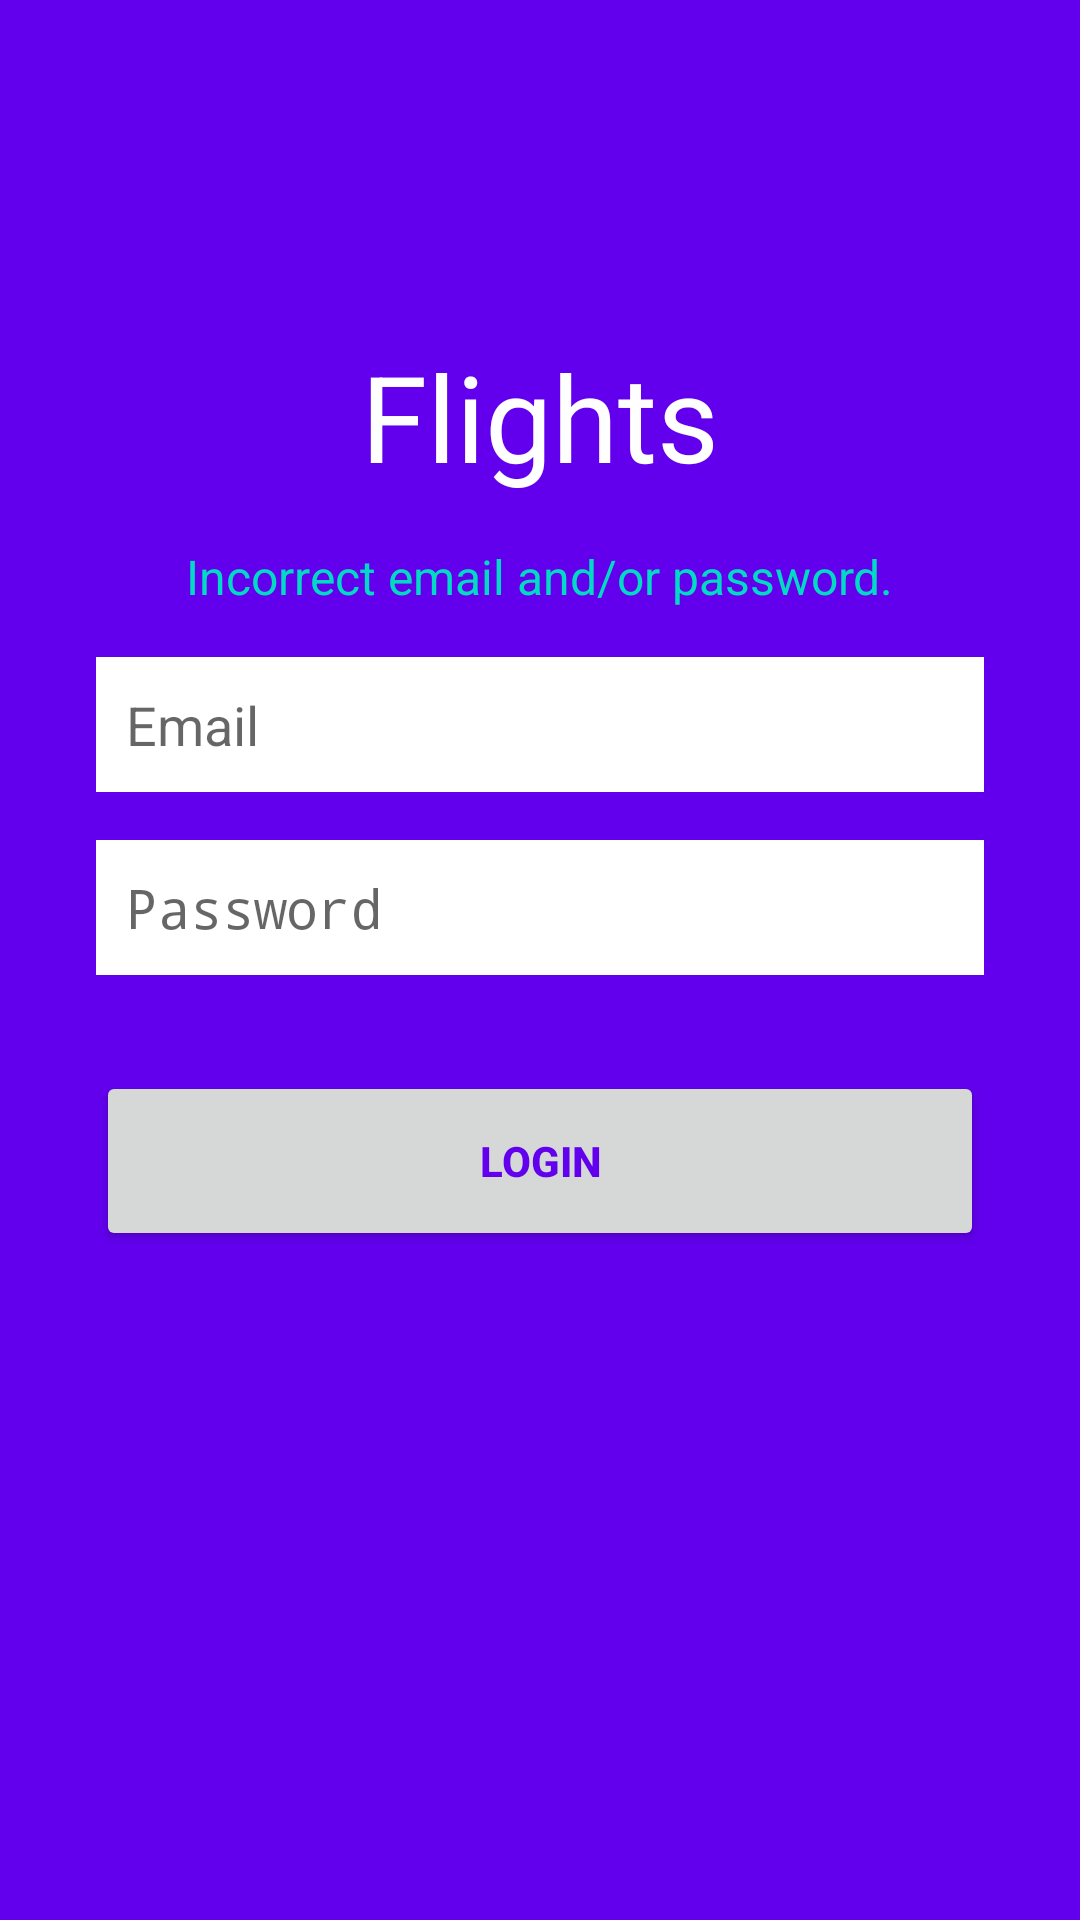

Produce the Android XML layout that renders to this screen, including the resource entries it uses.
<!-- AndroidManifest.xml: application theme AppTheme -->
<!-- res/layout/content_login.xml -->
<?xml version="1.0" encoding="utf-8"?>
<LinearLayout xmlns:android="http://schemas.android.com/apk/res/android"
    xmlns:app="http://schemas.android.com/apk/res-auto"
    xmlns:tools="http://schemas.android.com/tools"
    android:layout_width="match_parent"
    android:layout_height="match_parent"
    android:padding="32dp"
    android:background="@color/colorPrimary"
    android:orientation="vertical"
    app:layout_behavior="@string/appbar_scrolling_view_behavior"
    tools:context="com.csc207.project.flights.LoginActivity"
    tools:showIn="@layout/activity_login">

    <TextView
        android:layout_width="wrap_content"
        android:layout_height="wrap_content"
        android:text="@string/app_name"
        android:textSize="40dp"
        android:textColor="#FFFFFF"
        android:layout_gravity="center"
        android:layout_marginTop="80dp"/>

    <TextView
        android:id="@+id/incorrect_login"
        android:layout_width="wrap_content"
        android:layout_height="wrap_content"
        android:text="Incorrect email and/or password."
        android:textSize="16dp"
        android:textColor="@color/colorAccent"
        android:layout_gravity="center"
        android:layout_marginTop="16dp"
        android:layout_marginBottom="16dp"/>

    <EditText
        android:layout_width="match_parent"
        android:layout_height="45dp"
        android:id="@+id/etEmail"
        android:hint="Email"
        android:paddingLeft="10dp"
        android:layout_gravity="center"
        android:background="#FFFFFF"
        android:layout_marginBottom="16dp"
        android:inputType="textEmailAddress"
        android:maxLines="1"
        android:singleLine="true"/>

    <EditText
        android:layout_width="match_parent"
        android:layout_height="45dp"
        android:id="@+id/etPassword"
        android:hint="@string/password"
        android:paddingLeft="10dp"
        android:layout_gravity="center"
        android:background="#FFFFFF"
        android:layout_marginBottom="16dp"
        android:inputType="textPassword"
        android:maxLines="1"
        android:singleLine="true"/>

    <Button
        android:id="@+id/bLogin"
        android:text="@string/login"
        android:textStyle="bold"
        android:textColor="@color/colorPrimary"
        android:layout_gravity="center"
        android:layout_marginTop="16dp"
        android:layout_width="match_parent"
        android:layout_height="60dp" />

</LinearLayout>
<!-- res/layout/activity_login.xml (included above) -->
<?xml version="1.0" encoding="utf-8"?>
<android.support.design.widget.CoordinatorLayout
    xmlns:android="http://schemas.android.com/apk/res/android"
    xmlns:tools="http://schemas.android.com/tools"
    android:layout_width="match_parent"
    android:layout_height="match_parent"
    android:fitsSystemWindows="true"
    tools:context="com.csc207.project.flights.LoginActivity">

    <include layout="@layout/content_login" />

</android.support.design.widget.CoordinatorLayout>
<!-- resources referenced by this layout -->
<resources>
  <string name="app_name">Flights</string>
  <string name="login">Login</string>
  <string name="password">Password</string>
  <style name="AppTheme" parent="Theme.AppCompat.Light.DarkActionBar">
          
          <item name="colorPrimary">@color/colorPrimary</item>
          <item name="colorPrimaryDark">@color/colorPrimaryDark</item>
          <item name="colorAccent">@color/colorAccent</item>
      </style>
  <!-- not gathered from this repository: default colours our renderer supplied (Android Studio template values) -->
  <color name="colorPrimary">#FF6200EE</color>
  <color name="colorPrimaryDark">#FF3700B3</color>
  <color name="colorAccent">#FF03DAC5</color>
</resources>
